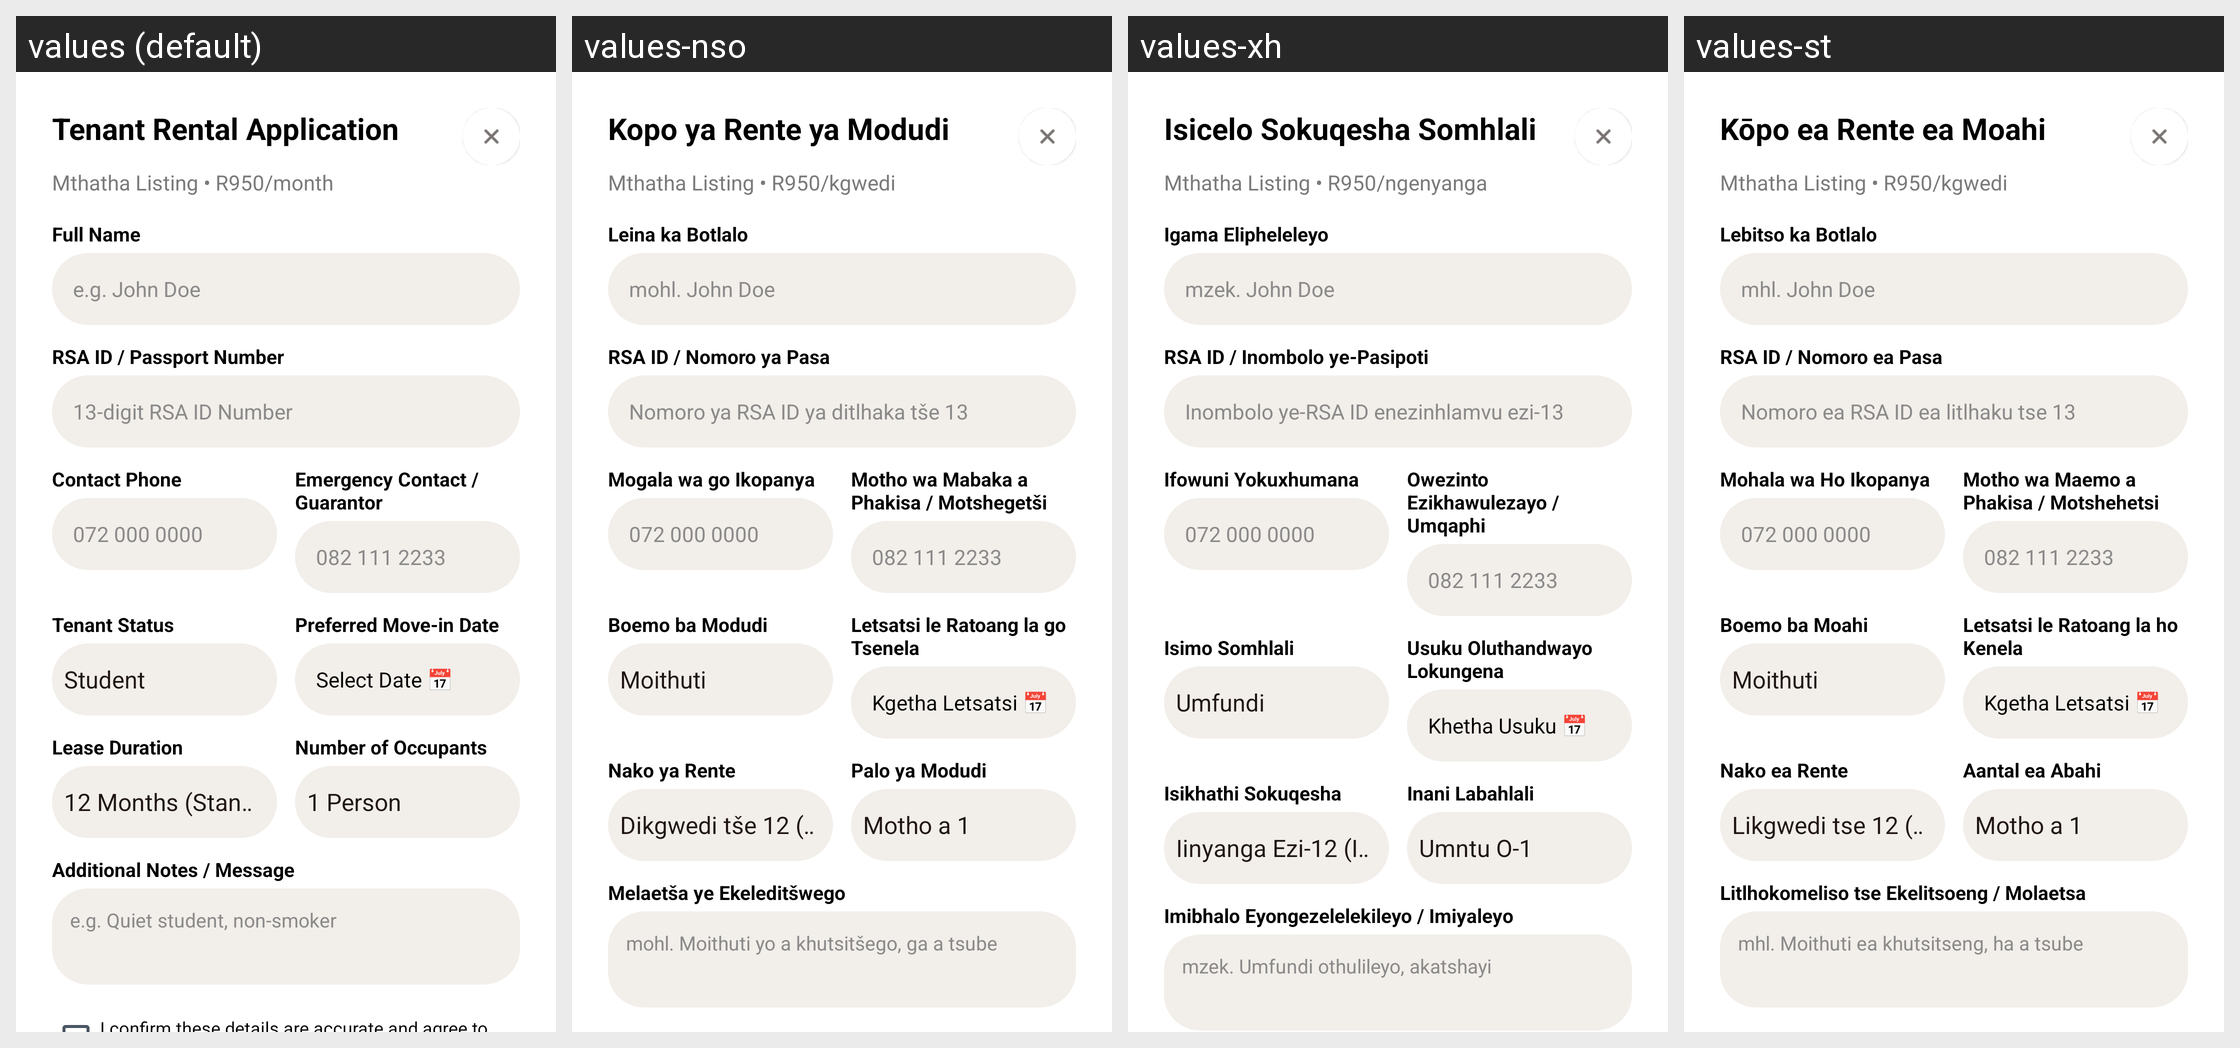

The Android screen above is rendered under several locales of the same app. Produce the string resources it draws, with the default and per-locale values.
Android screen res/layout/dialog_apply_rental.xml rendered under 4 locales, left to right: values (default), values-nso, values-xh, values-st. Device: Nexus 5 (rendered at 1080×1920; each locale shown at half size, 540×960, under a caption strip naming it); theme Theme.IkhayaAccommodationSeekingApp.
Other locales in the repository, not shown: values-af, values-zu.
Strings drawn on this screen, with the default value and each locale's value (text and hints the layout hard-codes, and strings that could not be matched under every locale, appear in the picture but are not listed):

apply_title
  values: Tenant Rental Application
  values-nso: Kopo ya Rente ya Modudi
  values-xh: Isicelo Sokuqesha Somhlali
  values-st: Kōpo ea Rente ea Moahi

placeholder_rental_summary
  values: Mthatha Listing • R950/month
  values-nso: Mthatha Listing • R950/kgwedi
  values-xh: Mthatha Listing • R950/ngenyanga
  values-st: Mthatha Listing • R950/kgwedi

label_full_name
  values: Full Name
  values-nso: Leina ka Botlalo
  values-xh: Igama Elipheleleyo
  values-st: Lebitso ka Botlalo

hint_full_name_example
  values: e.g. John Doe
  values-nso: mohl. John Doe
  values-xh: mzek. John Doe
  values-st: mhl. John Doe

label_id_number
  values: RSA ID / Passport Number
  values-nso: RSA ID / Nomoro ya Pasa
  values-xh: RSA ID / Inombolo ye-Pasipoti
  values-st: RSA ID / Nomoro ea Pasa

hint_rsa_id
  values: 13-digit RSA ID Number
  values-nso: Nomoro ya RSA ID ya ditlhaka tše 13
  values-xh: Inombolo ye-RSA ID enezinhlamvu ezi-13
  values-st: Nomoro ea RSA ID ea litlhaku tse 13

label_contact_phone
  values: Contact Phone
  values-nso: Mogala wa go Ikopanya
  values-xh: Ifowuni Yokuxhumana
  values-st: Mohala wa Ho Ikopanya

hint_phone_example_1
  values: 072 000 0000
  values-nso: 072 000 0000
  values-xh: 072 000 0000
  values-st: 072 000 0000

label_emergency_contact
  values: Emergency Contact / Guarantor
  values-nso: Motho wa Mabaka a Phakisa / Motshegetši
  values-xh: Owezinto Ezikhawulezayo / Umqaphi
  values-st: Motho wa Maemo a Phakisa / Motshehetsi

hint_phone_example_2
  values: 082 111 2233
  values-nso: 082 111 2233
  values-xh: 082 111 2233
  values-st: 082 111 2233

label_occupation_status
  values: Tenant Status
  values-nso: Boemo ba Modudi
  values-xh: Isimo Somhlali
  values-st: Boemo ba Moahi

label_move_in_date
  values: Preferred Move-in Date
  values-nso: Letsatsi le Ratoang la go Tsenela
  values-xh: Usuku Oluthandwayo Lokungena
  values-st: Letsatsi le Ratoang la ho Kenela

btn_select_date
  values: Select Date 📅
  values-nso: Kgetha Letsatsi 📅
  values-xh: Khetha Usuku 📅
  values-st: Kgetha Letsatsi 📅

label_lease_duration
  values: Lease Duration
  values-nso: Nako ya Rente
  values-xh: Isikhathi Sokuqesha
  values-st: Nako ea Rente

label_occupants
  values: Number of Occupants
  values-nso: Palo ya Modudi
  values-xh: Inani Labahlali
  values-st: Aantal ea Abahi

label_special_notes
  values: Additional Notes / Message
  values-nso: Melaetša ye Ekeleditšwego
  values-xh: Imibhalo Eyongezelelekileyo / Imiyaleyo
  values-st: Litlhokomeliso tse Ekelitsoeng / Molaetsa

hint_notes_example
  values: e.g. Quiet student, non-smoker
  values-nso: mohl. Moithuti yo a khutsitšego, ga a tsube
  values-xh: mzek. Umfundi othulileyo, akatshayi
  values-st: mhl. Moithuti ea khutsitseng, ha a tsube
